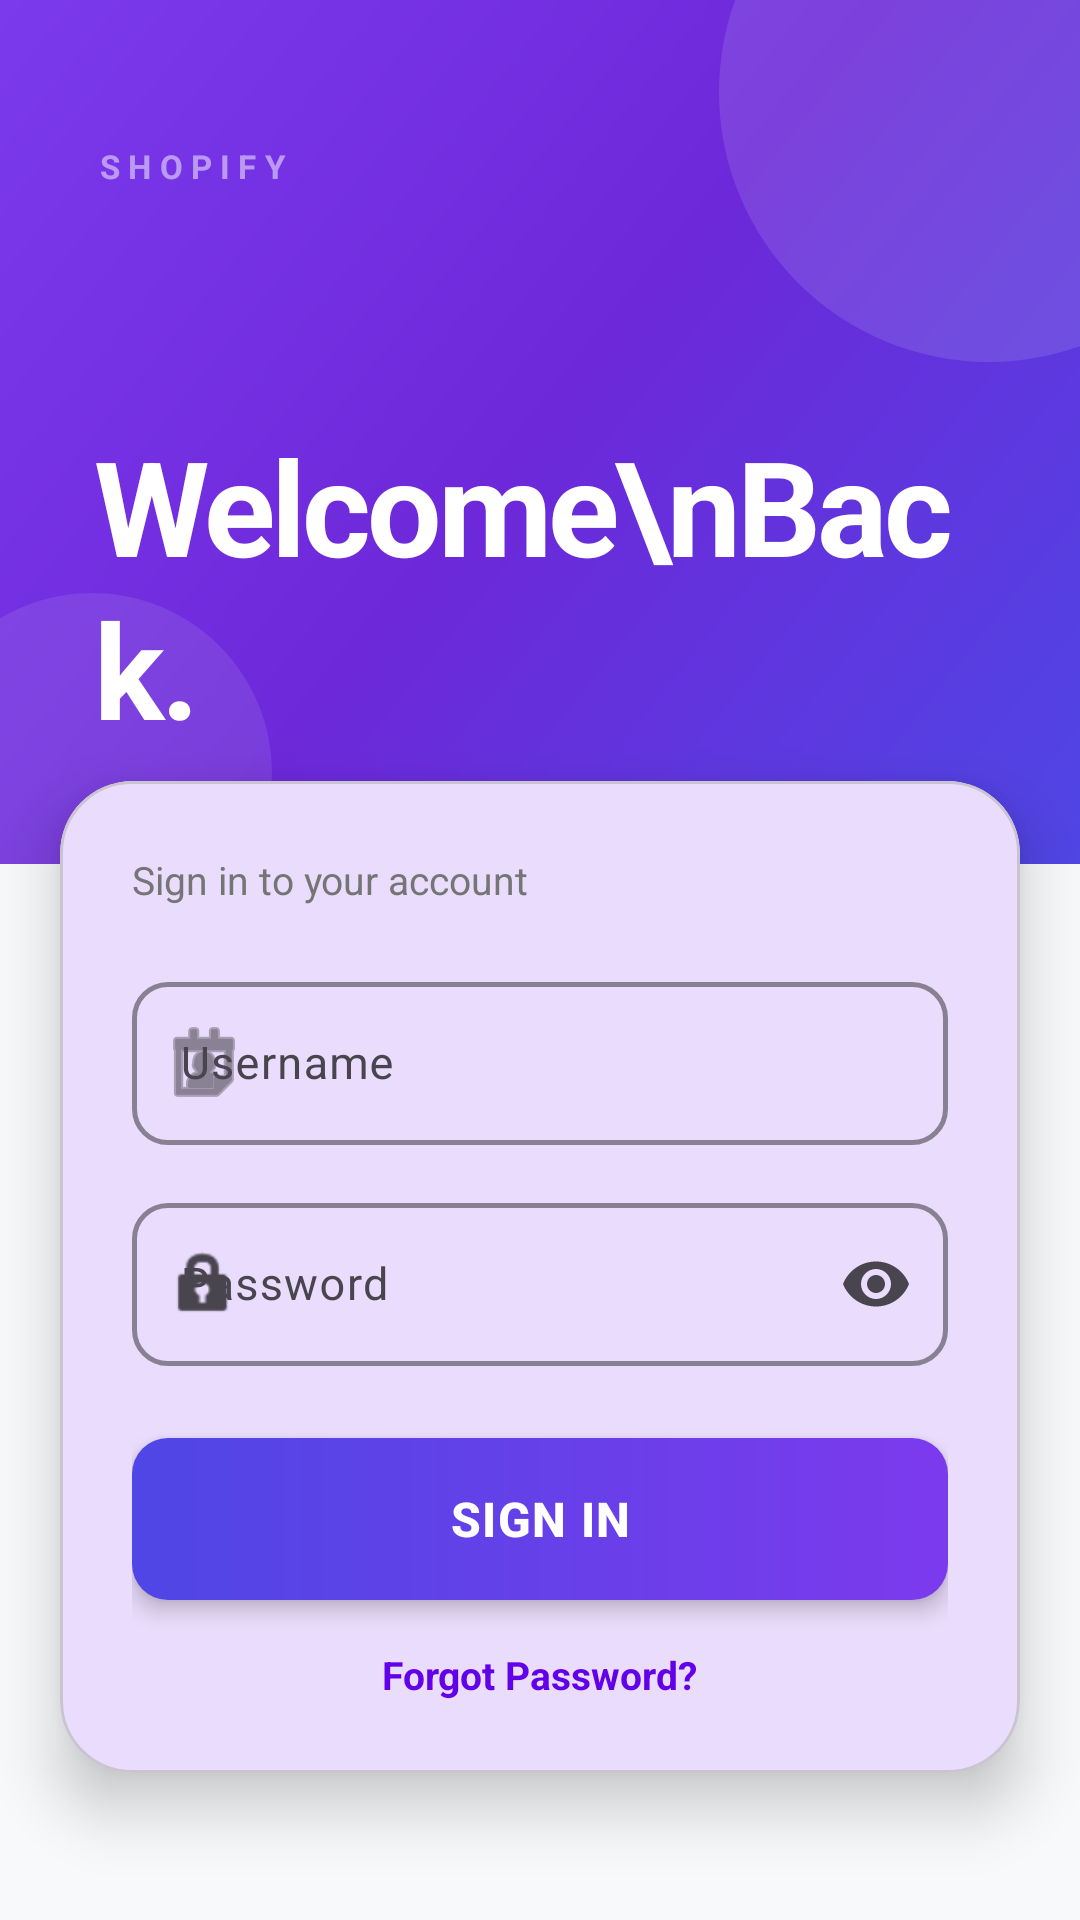

This screen was rendered from an Android layout file. Write that file and the resources it references.
<!-- AndroidManifest.xml: application theme Theme.MiniProjectTest -->
<!-- res/layout/activity_login.xml -->
<?xml version="1.0" encoding="utf-8"?>
<androidx.constraintlayout.widget.ConstraintLayout
    xmlns:android="http://schemas.android.com/apk/res/android"
    xmlns:app="http://schemas.android.com/apk/res-auto"
    xmlns:tools="http://schemas.android.com/tools"
    android:layout_width="match_parent"
    android:layout_height="match_parent"
    android:background="@color/colorBackground"
    tools:context=".activities.LoginActivity"
    tools:ignore="HardcodedText">

    
    <androidx.constraintlayout.widget.ConstraintLayout
        android:id="@+id/heroBlock"
        android:layout_width="0dp"
        android:layout_height="0dp"
        android:background="@drawable/bg_login_gradient"
        app:layout_constraintTop_toTopOf="parent"
        app:layout_constraintStart_toStartOf="parent"
        app:layout_constraintEnd_toEndOf="parent"
        app:layout_constraintHeight_percent="0.45">

        
        <View
            android:layout_width="180dp"
            android:layout_height="180dp"
            android:alpha="0.12"
            android:background="@drawable/bg_success_circle"
            app:layout_constraintTop_toTopOf="parent"
            app:layout_constraintEnd_toEndOf="parent"
            android:layout_marginEnd="-60dp"
            android:layout_marginTop="-60dp" />

        
        <View
            android:layout_width="120dp"
            android:layout_height="120dp"
            android:alpha="0.10"
            android:background="@drawable/bg_success_circle"
            app:layout_constraintBottom_toBottomOf="parent"
            app:layout_constraintStart_toStartOf="parent"
            android:layout_marginStart="-30dp"
            android:layout_marginBottom="-30dp" />

        
        <TextView
            android:id="@+id/tvAppLabel"
            android:layout_width="wrap_content"
            android:layout_height="wrap_content"
            android:text="SHOPIFY"
            android:textSize="11sp"
            android:textAllCaps="true"
            android:letterSpacing="0.25"
            android:textColor="#80FFFFFF"
            android:textStyle="bold"
            app:layout_constraintTop_toTopOf="parent"
            app:layout_constraintStart_toStartOf="parent"
            android:layout_marginTop="48dp"
            android:layout_marginStart="32dp" />

        
        <TextView
            android:id="@+id/tvWelcome"
            android:layout_width="0dp"
            android:layout_height="wrap_content"
            android:layout_marginStart="32dp"
            android:layout_marginEnd="32dp"
            android:text="Welcome\nBack."
            android:textSize="44sp"
            android:textStyle="bold"
            android:lineSpacingMultiplier="1.05"
            android:letterSpacing="-0.03"
            android:textColor="#FFFFFF"
            app:layout_constraintStart_toStartOf="parent"
            app:layout_constraintEnd_toEndOf="parent"
            app:layout_constraintBottom_toBottomOf="parent"
            android:layout_marginBottom="36dp" />

    </androidx.constraintlayout.widget.ConstraintLayout>

    
    <com.google.android.material.card.MaterialCardView
        android:id="@+id/formCard"
        android:layout_width="0dp"
        android:layout_height="wrap_content"
        android:layout_marginHorizontal="20dp"
        android:layout_marginTop="-28dp"
        app:cardCornerRadius="24dp"
        app:cardElevation="12dp"
        app:cardBackgroundColor="@color/colorSurface"
        app:layout_constraintTop_toBottomOf="@id/heroBlock"
        app:layout_constraintStart_toStartOf="parent"
        app:layout_constraintEnd_toEndOf="parent">

        <LinearLayout
            android:layout_width="match_parent"
            android:layout_height="wrap_content"
            android:orientation="vertical"
            android:padding="24dp">

            <TextView
                android:id="@+id/tvLoginSubtitle"
                android:layout_width="wrap_content"
                android:layout_height="wrap_content"
                android:text="Sign in to your account"
                android:textSize="13sp"
                android:textColor="@color/colorTextSecondary"
                android:layout_marginBottom="20dp" />

            
            <com.google.android.material.textfield.TextInputLayout
                android:id="@+id/tilUsername"
                style="@style/Widget.Material3.TextInputLayout.OutlinedBox"
                android:layout_width="match_parent"
                android:layout_height="wrap_content"
                android:hint="Username"
                app:boxCornerRadiusTopStart="12dp"
                app:boxCornerRadiusTopEnd="12dp"
                app:boxCornerRadiusBottomStart="12dp"
                app:boxCornerRadiusBottomEnd="12dp"
                app:boxStrokeColor="@color/colorDivider"
                app:boxStrokeWidth="1.5dp"
                app:startIconDrawable="@android:drawable/ic_menu_my_calendar">

                <com.google.android.material.textfield.TextInputEditText
                    android:id="@+id/etUsername"
                    android:layout_width="match_parent"
                    android:layout_height="wrap_content"
                    android:inputType="textEmailAddress"
                    android:textSize="15sp" />
            </com.google.android.material.textfield.TextInputLayout>

            
            <com.google.android.material.textfield.TextInputLayout
                android:id="@+id/tilPassword"
                style="@style/Widget.Material3.TextInputLayout.OutlinedBox"
                android:layout_width="match_parent"
                android:layout_height="wrap_content"
                android:layout_marginTop="14dp"
                android:hint="Password"
                app:boxCornerRadiusTopStart="12dp"
                app:boxCornerRadiusTopEnd="12dp"
                app:boxCornerRadiusBottomStart="12dp"
                app:boxCornerRadiusBottomEnd="12dp"
                app:boxStrokeColor="@color/colorDivider"
                app:boxStrokeWidth="1.5dp"
                app:endIconMode="password_toggle"
                app:startIconDrawable="@android:drawable/ic_lock_idle_lock">

                <com.google.android.material.textfield.TextInputEditText
                    android:id="@+id/etPassword"
                    android:layout_width="match_parent"
                    android:layout_height="wrap_content"
                    android:inputType="textPassword"
                    android:textSize="15sp" />
            </com.google.android.material.textfield.TextInputLayout>

            
            <Button
                android:id="@+id/btnLogin"
                android:layout_width="match_parent"
                android:layout_height="54dp"
                android:layout_marginTop="24dp"
                android:text="Sign In"
                android:textSize="16sp"
                android:textStyle="bold"
                android:textColor="#FFFFFF"
                android:letterSpacing="0.03"
                android:background="@drawable/bg_button_gradient"
                android:stateListAnimator="@null"
                android:elevation="4dp" />

            <TextView
                android:id="@+id/tvForgotPassword"
                android:layout_width="wrap_content"
                android:layout_height="wrap_content"
                android:layout_gravity="center"
                android:layout_marginTop="16dp"
                android:text="Forgot Password?"
                android:textSize="13sp"
                android:textColor="@color/colorPrimary"
                android:textStyle="bold" />

        </LinearLayout>
    </com.google.android.material.card.MaterialCardView>

</androidx.constraintlayout.widget.ConstraintLayout>
<!-- resources referenced by this layout -->
<resources>
  <color name="colorBackground">#F8F9FA</color>
  <color name="colorDivider">#E0E0E0</color>
  <color name="colorPrimary">#6200EA</color>
  <color name="colorSurface">#FFFFFF</color>
  <color name="colorTextSecondary">#757575</color>
  <!-- drawable bg_button_gradient (drawable) -->
  <?xml version="1.0" encoding="utf-8"?>
  <shape xmlns:android="http://schemas.android.com/apk/res/android"
      android:shape="rectangle">
      <gradient
          android:type="linear"
          android:angle="0"
          android:startColor="#4F46E5"
          android:endColor="#7C3AED" />
      <corners android:radius="12dp" />
  </shape>
  <!-- drawable bg_login_gradient (drawable) -->
  <?xml version="1.0" encoding="utf-8"?>
  <shape xmlns:android="http://schemas.android.com/apk/res/android"
      android:shape="rectangle">
      <gradient
          android:type="linear"
          android:angle="135"
          android:startColor="#4F46E5"
          android:centerColor="#6D28D9"
          android:endColor="#7C3AED" />
  </shape>
  <!-- drawable bg_success_circle (drawable) -->
  <?xml version="1.0" encoding="utf-8"?>
  <shape xmlns:android="http://schemas.android.com/apk/res/android"
      android:shape="oval">
      <solid android:color="#ECFDF5" />
  </shape>
  <style name="Theme.MiniProjectTest" parent="Base.Theme.MiniProjectTest" />
  <style name="Base.Theme.MiniProjectTest" parent="Theme.Material3.Light.NoActionBar">
          <item name="colorPrimary">@color/colorPrimary</item>
          <item name="colorPrimaryVariant">@color/colorPrimaryVariant</item>
          <item name="colorOnPrimary">@color/colorOnPrimary</item>
          
          <item name="colorSecondary">@color/colorSecondary</item>
          <item name="colorSecondaryVariant">@color/colorSecondaryVariant</item>
          <item name="colorOnSecondary">@color/colorOnSecondary</item>
          
          <item name="android:colorBackground">@color/colorBackground</item>
          <item name="colorOnBackground">@color/colorOnBackground</item>
          <item name="colorSurface">@color/colorSurface</item>
          <item name="colorOnSurface">@color/colorOnSurface</item>
          
          <item name="colorError">@color/colorError</item>
          <item name="colorOnError">@color/colorOnError</item>
          
          
          
          
          <item name="shapeAppearanceSmallComponent">@style/ShapeAppearance.App.SmallComponent</item>
          <item name="shapeAppearanceMediumComponent">@style/ShapeAppearance.App.MediumComponent</item>
          <item name="shapeAppearanceLargeComponent">@style/ShapeAppearance.App.LargeComponent</item>
      </style>
  <color name="colorPrimaryVariant">#3700B3</color>
  <color name="colorOnPrimary">#FFFFFF</color>
  <color name="colorSecondary">#03DAC5</color>
  <color name="colorSecondaryVariant">#018786</color>
  <color name="colorOnSecondary">#000000</color>
  <color name="colorOnBackground">#212121</color>
  <color name="colorOnSurface">#212121</color>
  <color name="colorError">#B00020</color>
  <color name="colorOnError">#FFFFFF</color>
  <style name="ShapeAppearance.App.SmallComponent" parent="ShapeAppearance.Material3.SmallComponent">
          <item name="cornerFamily">rounded</item>
          <item name="cornerSize">8dp</item>
      </style>
  <style name="ShapeAppearance.App.MediumComponent" parent="ShapeAppearance.Material3.MediumComponent">
          <item name="cornerFamily">rounded</item>
          <item name="cornerSize">12dp</item>
      </style>
  <style name="ShapeAppearance.App.LargeComponent" parent="ShapeAppearance.Material3.LargeComponent">
          <item name="cornerFamily">rounded</item>
          <item name="cornerSize">16dp</item>
      </style>
</resources>
